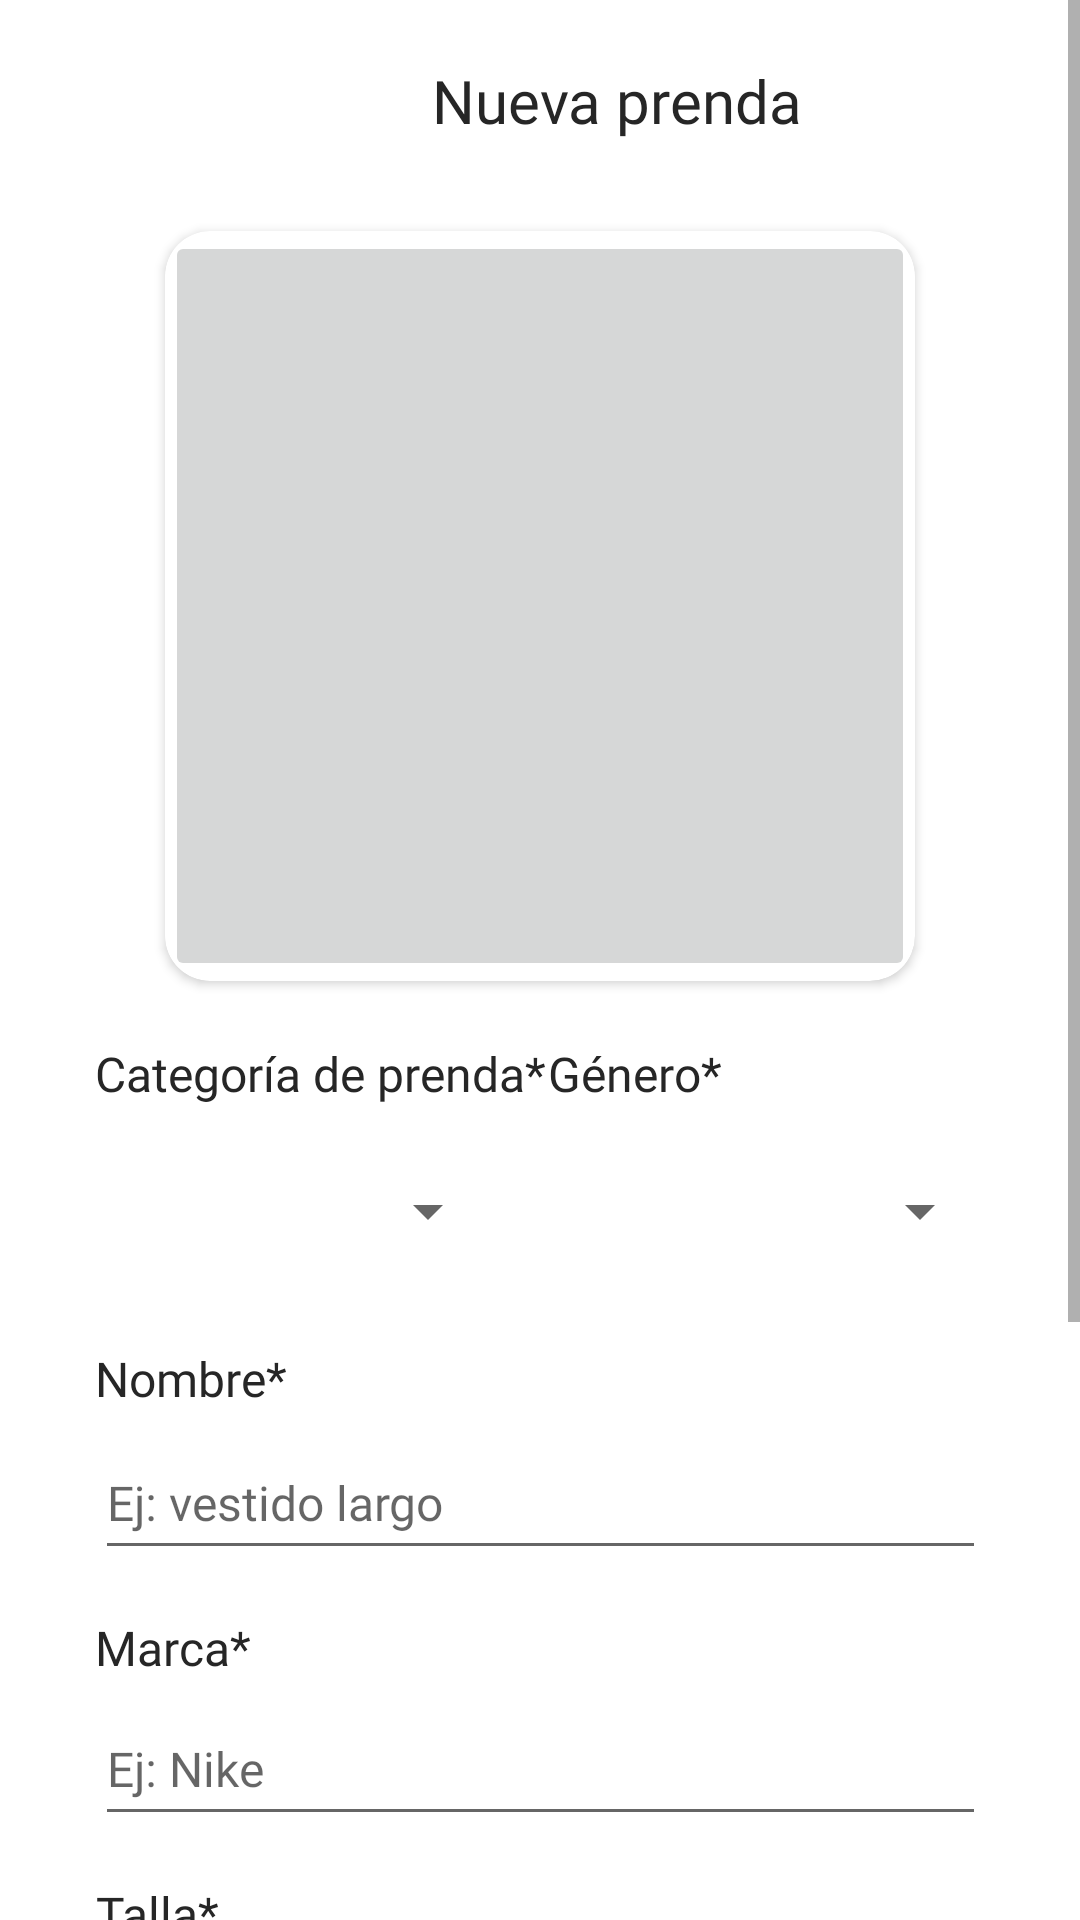

Write the Android layout XML for this screen, with the resource values it uses.
<!-- AndroidManifest.xml: application theme Theme.Firebaseconfig -->
<!-- res/layout/post_information_fragment.xml -->
<?xml version="1.0" encoding="utf-8"?>
<androidx.constraintlayout.widget.ConstraintLayout xmlns:android="http://schemas.android.com/apk/res/android"
    xmlns:app="http://schemas.android.com/apk/res-auto"
    xmlns:tools="http://schemas.android.com/tools"
    android:layout_width="match_parent"
    android:layout_height="match_parent"
    android:background="@color/white"
    android:focusable="auto">

    <ScrollView
        android:layout_width="match_parent"
        android:layout_height="match_parent">

        <LinearLayout
            android:layout_width="match_parent"
            android:layout_height="wrap_content"
            android:orientation="horizontal">

            <androidx.constraintlayout.widget.ConstraintLayout
                android:layout_width="match_parent"
                android:layout_height="match_parent">

                <ImageButton
                    android:id="@+id/imageButton"
                    android:layout_width="48dp"
                    android:layout_height="48dp"
                    android:background="@null"
                    android:contentDescription="atrás"
                    app:layout_constraintStart_toStartOf="parent"
                    app:layout_constraintTop_toTopOf="parent"
                    app:srcCompat="@drawable/arrow_back_24px" />

                <androidx.cardview.widget.CardView
                    android:id="@+id/cardView3"
                    android:layout_width="250dp"
                    android:layout_height="250dp"
                    android:layout_marginTop="30dp"
                    app:cardCornerRadius="15dp"
                    app:layout_constraintEnd_toEndOf="parent"
                    app:layout_constraintStart_toStartOf="parent"
                    app:layout_constraintTop_toBottomOf="@+id/textView16">

                    <ImageButton
                        android:id="@+id/productImgIB"
                        android:layout_width="match_parent"
                        android:layout_height="match_parent"
                        android:src="@drawable/add_24px" />

                </androidx.cardview.widget.CardView>

                <TextView
                    android:id="@+id/textView9"
                    android:layout_width="wrap_content"
                    android:layout_height="wrap_content"
                    android:layout_marginTop="20dp"
                    android:fontFamily="@font/semi_bold"
                    android:text="Categoría de prenda*"
                    android:textColor="@color/font"
                    android:textSize="16sp"
                    app:layout_constraintStart_toStartOf="@+id/categorySpinner"
                    app:layout_constraintTop_toBottomOf="@+id/cardView3" />

                <TextView
                    android:id="@+id/textView11"
                    android:layout_width="wrap_content"
                    android:layout_height="wrap_content"
                    android:layout_marginTop="15dp"
                    android:fontFamily="@font/semi_bold"
                    android:text="Nombre*"
                    android:textColor="@color/font"
                    android:textSize="16sp"
                    app:layout_constraintStart_toStartOf="@+id/nameTxt"
                    app:layout_constraintTop_toBottomOf="@+id/categorySpinner" />

                <TextView
                    android:id="@+id/textView12"
                    android:layout_width="wrap_content"
                    android:layout_height="wrap_content"
                    android:layout_marginTop="15dp"
                    android:fontFamily="@font/semi_bold"
                    android:text="Marca*"
                    android:textColor="@color/font"
                    android:textSize="16sp"
                    app:layout_constraintStart_toStartOf="@+id/brandTxt"
                    app:layout_constraintTop_toBottomOf="@+id/nameTxt" />

                <TextView
                    android:id="@+id/textView14"
                    android:layout_width="wrap_content"
                    android:layout_height="wrap_content"
                    android:layout_marginTop="15dp"
                    android:fontFamily="@font/semi_bold"
                    android:text="Talla*"
                    android:textColor="@color/font"
                    android:textSize="16sp"
                    app:layout_constraintStart_toStartOf="@+id/sizeSpinner"
                    app:layout_constraintTop_toBottomOf="@+id/brandTxt" />

                <TextView
                    android:id="@+id/textView15"
                    android:layout_width="wrap_content"
                    android:layout_height="wrap_content"
                    android:layout_marginTop="13dp"
                    android:fontFamily="@font/semi_bold"
                    android:text="Descripción*"
                    android:textColor="@color/font"
                    android:textSize="16sp"
                    app:layout_constraintStart_toStartOf="@+id/descriptionTxt"
                    app:layout_constraintTop_toBottomOf="@+id/sizeSpinner" />

                <TextView
                    android:id="@+id/textView10"
                    android:layout_width="wrap_content"
                    android:layout_height="wrap_content"
                    android:layout_marginStart="16dp"
                    android:layout_marginTop="20dp"
                    android:fontFamily="@font/semi_bold"
                    android:text="Género*"
                    android:textColor="@color/font"
                    android:textSize="16sp"
                    app:layout_constraintStart_toEndOf="@+id/categorySpinner"
                    app:layout_constraintTop_toBottomOf="@+id/cardView3" />

                <Spinner
                    android:id="@+id/categorySpinner"
                    android:layout_width="135dp"
                    android:layout_height="60dp"
                    android:layout_marginTop="5dp"
                    android:focusable="auto"
                    android:isScrollContainer="true"
                    app:layout_constraintStart_toStartOf="@+id/nameTxt"
                    app:layout_constraintTop_toBottomOf="@+id/textView9" />

                <Spinner
                    android:id="@+id/sizeSpinner"
                    android:layout_width="296dp"
                    android:layout_height="60dp"
                    android:layout_marginStart="24dp"
                    android:layout_marginTop="5dp"
                    android:layout_marginEnd="24dp"
                    android:focusable="auto"
                    android:isScrollContainer="true"
                    app:layout_constraintEnd_toEndOf="parent"
                    app:layout_constraintStart_toStartOf="parent"
                    app:layout_constraintTop_toBottomOf="@+id/textView14" />

                <Spinner
                    android:id="@+id/genderSpinner"
                    android:layout_width="150dp"
                    android:layout_height="60dp"
                    android:layout_marginStart="16dp"
                    android:layout_marginTop="5dp"
                    android:focusable="auto"
                    android:isScrollContainer="true"
                    app:layout_constraintEnd_toEndOf="@+id/nameTxt"
                    app:layout_constraintStart_toEndOf="@+id/categorySpinner"
                    app:layout_constraintTop_toBottomOf="@+id/textView10" />

                <EditText
                    android:id="@+id/nameTxt"
                    android:layout_width="297dp"
                    android:layout_height="48dp"
                    android:layout_marginStart="24dp"
                    android:layout_marginTop="5dp"
                    android:layout_marginEnd="24dp"
                    android:ems="10"
                    android:fontFamily="@font/regular"
                    android:hint="Ej: vestido largo"
                    android:inputType="text"
                    android:textColor="@color/font"
                    android:textSize="16sp"
                    app:layout_constraintEnd_toEndOf="parent"
                    app:layout_constraintStart_toStartOf="parent"
                    app:layout_constraintTop_toBottomOf="@+id/textView11" />

                <EditText
                    android:id="@+id/brandTxt"
                    android:layout_width="297dp"
                    android:layout_height="48dp"
                    android:layout_marginStart="24dp"
                    android:layout_marginTop="4dp"
                    android:layout_marginEnd="24dp"
                    android:ems="10"
                    android:fontFamily="@font/regular"
                    android:hint="Ej: Nike"
                    android:inputType="text"
                    android:textColor="@color/font"
                    android:textSize="16sp"
                    app:layout_constraintEnd_toEndOf="parent"
                    app:layout_constraintStart_toStartOf="parent"
                    app:layout_constraintTop_toBottomOf="@+id/textView12" />

                <EditText
                    android:id="@+id/descriptionTxt"
                    android:layout_width="296dp"
                    android:layout_height="88dp"
                    android:layout_marginStart="24dp"
                    android:layout_marginTop="5dp"
                    android:layout_marginEnd="24dp"
                    android:ems="10"
                    android:fontFamily="@font/regular"
                    android:gravity="start|top"
                    android:hint="Dinos los detalles de tus prendas"
                    android:inputType="textMultiLine"
                    android:textColor="@color/font"
                    android:textSize="16sp"
                    app:layout_constraintEnd_toEndOf="parent"
                    app:layout_constraintStart_toStartOf="parent"
                    app:layout_constraintTop_toBottomOf="@+id/textView15" />

                <Button
                    android:id="@+id/FPSurveyBtn"
                    android:layout_width="wrap_content"
                    android:layout_height="wrap_content"
                    android:layout_marginTop="16dp"
                    android:layout_marginBottom="24dp"
                    android:background="@drawable/main_btn"
                    android:fontFamily="@font/bold"
                    android:text="Continuar"
                    android:textColor="@color/white"
                    app:layout_constraintBottom_toBottomOf="parent"
                    app:layout_constraintEnd_toEndOf="parent"
                    app:layout_constraintStart_toStartOf="parent"
                    app:layout_constraintTop_toBottomOf="@+id/descriptionTxt" />

                <TextView
                    android:id="@+id/textView16"
                    android:layout_width="wrap_content"
                    android:layout_height="wrap_content"
                    android:layout_marginStart="96dp"
                    android:layout_marginTop="20dp"
                    android:fontFamily="@font/semi_bold"
                    android:text="Nueva prenda"
                    android:textColor="@color/font"
                    android:textSize="20sp"
                    app:layout_constraintStart_toEndOf="@+id/imageButton"
                    app:layout_constraintTop_toTopOf="parent" />

            </androidx.constraintlayout.widget.ConstraintLayout>
        </LinearLayout>
    </ScrollView>

</androidx.constraintlayout.widget.ConstraintLayout>
<!-- resources referenced by this layout -->
<resources>
  <color name="font">#262626</color>
  <color name="white">#FFFFFFFF</color>
  <!-- drawable main_btn (drawable) -->
  <?xml version="1.0" encoding="utf-8"?>
  <shape xmlns:android="http://schemas.android.com/apk/res/android">
      <solid android:color="#5F4BC4"/>
      <corners android:radius="10dp"/>
  </shape>
  <style name="Theme.Firebaseconfig" parent="Base.Theme.Firebaseconfig" />
  <style name="Base.Theme.Firebaseconfig" parent="Theme.AppCompat.DayNight.NoActionBar">
          
          
      </style>
</resources>
